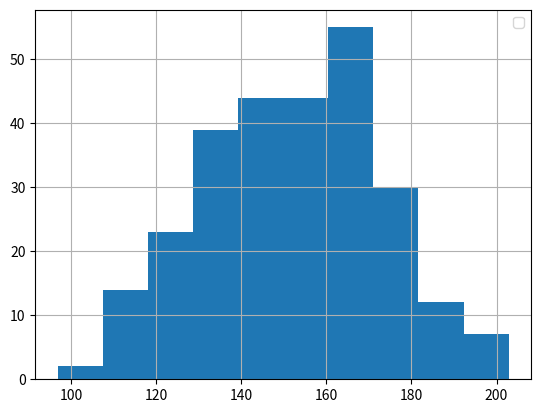

Write the Python code that produced this figure.
import matplotlib.pyplot as plt
import numpy as np
import seaborn as sns
import pandas as pd

rand_number = np.random.normal(150, 20, 270);

plt.grid();
plt.hist(rand_number);
plt.legend()
plt.show();
